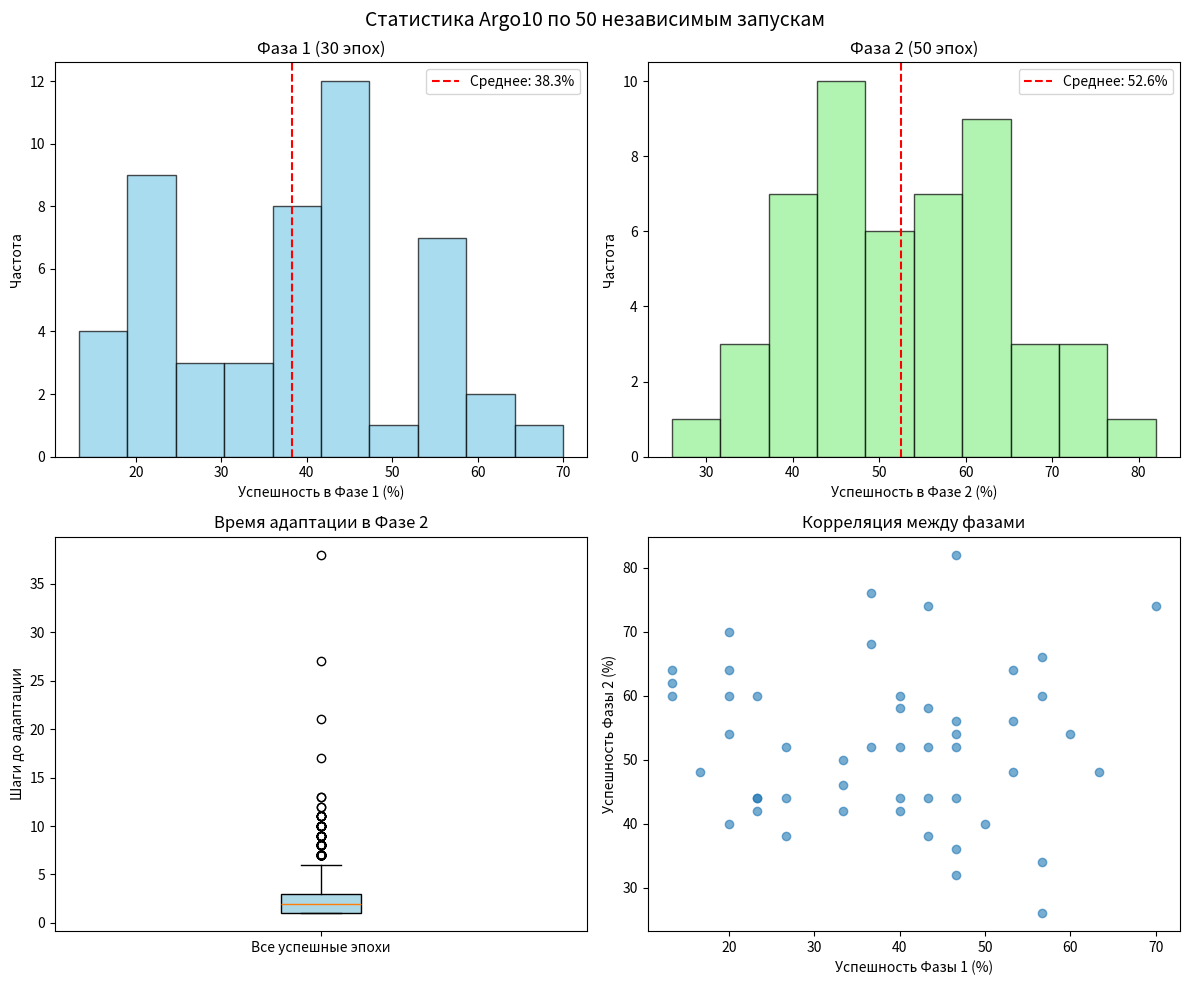

Here is the Python script that generated this plot:
#!/usr/bin/env python3
# -*- coding: utf-8 -*-
"""
Argo10_correct.py – правильная реализация Argo10 в соответствии со статьёй.
Включает эволюционирующий пул оракулов, семантическое пространство,
интеллектуальный выбор оракула, обогащение лент и транпозицию.
"""

import random
import statistics
import math
import re
from typing import List, Tuple, Optional, Dict
import matplotlib.pyplot as plt
import numpy as np

# ------------------------------------------------------------------
# Базовые утилиты
# ------------------------------------------------------------------
def find_matches(w: str, tape: str) -> List[int]:
    """Возвращает индексы всех вхождений слова w в ленту tape."""
    if len(w) == 0:
        return []
    matches = []
    for i in range(len(tape) - len(w) + 1):
        if tape[i:i+len(w)] == w:
            matches.append(i)
    return matches

def random_paste(frags: List[str]) -> str:
    """Случайно склеивает фрагменты с возможностью инверсии."""
    if not frags:
        return ""
    first = frags[0]
    rest = frags[1:]
    random.shuffle(rest)
    processed_rest = []
    for frag in rest:
        if random.random() < 0.3 and len(frag) > 1:
            processed_rest.append(frag[::-1])
        else:
            processed_rest.append(frag)
    return first + ''.join(processed_rest)

# ------------------------------------------------------------------
# Семантический вектор для оракула
# ------------------------------------------------------------------
def compute_semantic_vector(word: str) -> List[float]:
    """Вычисляет вектор признаков для оракульного слова."""
    if not word:
        return [0.0] * 8
    # Признаки: длина, уникальность, отношение гласных/согласных,
    # наличие структурных символов, палиндромность и т.д.
    vowels = set('AEIOU')
    consonants = set('BCDFG')
    structural = set('<>')
    
    features = []
    features.append(len(word))
    features.append(len(set(word)) / len(word) if len(word) > 0 else 0)
    v_count = sum(1 for c in word if c in vowels)
    c_count = sum(1 for c in word if c in consonants)
    features.append(v_count / (c_count + 1))
    features.append(sum(1 for c in word if c in structural) / len(word))
    features.append(1.0 if word == word[::-1] else 0.0)
    # Гистограмма частот символов (для A, B, C, D, E, F, <, >)
    alphabet = "ABCDEFG<>"
    freq = [word.count(c) / len(word) for c in alphabet]
    features.extend(freq)
    return features

def cosine_similarity(v1: List[float], v2: List[float]) -> float:
    """Косинусное сходство между двумя векторами."""
    if not v1 or not v2:
        return 0.0
    # Дополняем векторы до одинаковой длины
    if len(v1) < len(v2):
        v1 = v1 + [0.0] * (len(v2) - len(v1))
    elif len(v2) < len(v1):
        v2 = v2 + [0.0] * (len(v1) - len(v2))
    dot = sum(a * b for a, b in zip(v1, v2))
    norm1 = math.sqrt(sum(a * a for a in v1))
    norm2 = math.sqrt(sum(b * b for b in v2))
    if norm1 == 0 or norm2 == 0:
        return 0.0
    return dot / (norm1 * norm2)

# ------------------------------------------------------------------
# Эволюционирующий оракул
# ------------------------------------------------------------------
class EvolutionaryOracle:
    def __init__(self, word: str):
        self.word = word
        self.fitness = 0.5
        self.success_count = 0
        self.usage_count = 0
        self.specialization = ""  # среда, для которой он наиболее эффективен
        self.generation = 0
        self.semantic_vector = compute_semantic_vector(word)
        self.age = 0  # количество эпох с момента создания

    def update_fitness(self):
        """Обновляет пригодность оракула."""
        if self.usage_count > 0:
            self.fitness = self.success_count / self.usage_count
        else:
            self.fitness = 0.5  # нейтральное значение

    def increment_usage(self, success: bool):
        """Увеличивает счётчик использования и успехов."""
        self.usage_count += 1
        if success:
            self.success_count += 1
        self.update_fitness()
        self.age += 1

    def get_specialization_bonus(self, env: str) -> float:
        """Бонус за специализацию к данной среде."""
        if self.specialization == env:
            return 1.0
        return 0.0

    def __repr__(self):
        return f"Oracle('{self.word}', fitness={self.fitness:.2f}, usage={self.usage_count})"

# ------------------------------------------------------------------
# Функции мутации и кроссовера оракулов
# ------------------------------------------------------------------
def mutate_oracle(word: str, rate: float = 0.3) -> str:
    """Мутирует оракульное слово."""
    if random.random() > rate or len(word) == 0:
        return word
    alphabet = "ABCDEFG<>"
    op = random.choice(['ins', 'del', 'chg', 'extend'])
    if op == 'ins' and len(word) < 5:
        pos = random.randint(0, len(word))
        return word[:pos] + random.choice(alphabet) + word[pos:]
    elif op == 'del' and len(word) > 1:
        pos = random.randint(0, len(word) - 1)
        return word[:pos] + word[pos+1:]
    elif op == 'extend' and len(word) < 5:
        return word + random.choice(alphabet)
    else:  # chg
        pos = random.randint(0, len(word) - 1)
        return word[:pos] + random.choice(alphabet) + word[pos+1:]

def crossover_oracles(w1: str, w2: str) -> str:
    """Кроссовер между двумя оракулами (одноточечный)."""
    if len(w1) < 2 or len(w2) < 2:
        return random.choice([w1, w2])
    pos1 = random.randint(1, len(w1) - 1)
    pos2 = random.randint(1, len(w2) - 1)
    child1 = w1[:pos1] + w2[pos2:]
    child2 = w2[:pos2] + w1[pos1:]
    return random.choice([child1, child2])

def oracle_ok(w: str) -> bool:
    """Проверяет, что слово состоит из символов алфавита."""
    return set(w).issubset(set("ABCDEFG<>")) and 1 <= len(w) <= 5

def safe_mutate_oracle(w: str, rate: float = 0.3) -> str:
    """Безопасно мутирует оракул."""
    attempts = 0
    while attempts < 10:
        new_w = mutate_oracle(w, rate)
        if oracle_ok(new_w):
            return new_w
        attempts += 1
    return w

def safe_crossover_oracles(w1: str, w2: str) -> str:
    """Безопасно выполняет кроссовер оракулов."""
    attempts = 0
    while attempts < 10:
        new_w = crossover_oracles(w1, w2)
        if oracle_ok(new_w):
            return new_w
        attempts += 1
    return random.choice([w1, w2])

# ------------------------------------------------------------------
# Агент Argonaut (с ослабленным критерием принятия)
# ------------------------------------------------------------------
class Argonaut:
    def __init__(self, tape: str):
        self.tape = tape
        self.accept_count = 0
        self.generation = 0

    def run(self, w: str, env: str) -> Tuple[str, str]:
        """Алгоритм с ослабленным критерием: достаточно одного совпадения с оракулом."""
        # 1. Найти вхождения оракульного слова
        matches = find_matches(w, self.tape)
        
        # 2. Если вхождений меньше 1 -> reject (ослабленный критерий!)
        if len(matches) < 1:
            return "reject", self.tape

        # 3. Разрезать ленту в позициях совпадения
        frags = []
        last_idx = 0
        for match_start in matches:
            frags.append(self.tape[last_idx:match_start])
            last_idx = match_start
        frags.append(self.tape[last_idx:])

        # 4. Произвольно склеить фрагменты
        new_tape = random_paste(frags)
        
        # 5. Ограничение длины
        if len(new_tape) > 50:
            new_tape = new_tape[:50]
        
        # 6. УСПЕХ: если среда содержится в ленте (мягкое соответствие)
        #    В оригинальном Argo10 используется простое вхождение.
        if env in new_tape:
            self.generation += 1
            return "accept", new_tape
        else:
            return "loop", new_tape

# ------------------------------------------------------------------
# ArgoMachine с пулом оракулов и интеллектуальным выбором
# ------------------------------------------------------------------
class ArgoMachine:
    def __init__(self, agents: List[Argonaut], oracle_pool: List[EvolutionaryOracle]):
        self.agents = agents
        self.oracle_pool = oracle_pool
        self.last_winner: Optional[Argonaut] = None
        self.last_oracle: Optional[EvolutionaryOracle] = None
        self.current_env = ""

    def select_oracle(self, env: str) -> EvolutionaryOracle:
        """Интеллектуальный выбор оракула для данной среды."""
        env_vector = compute_semantic_vector(env)
        best = None
        best_score = -1
        
        for oracle in self.oracle_pool:
            # Взвешенная оценка
            sim_score = cosine_similarity(oracle.semantic_vector, env_vector)
            fitness_score = oracle.fitness
            freshness_score = 1.0 / (oracle.age + 1)  # предпочтение новым
            spec_score = oracle.get_specialization_bonus(env)
            
            # Веса: 0.4 семантика, 0.3 пригодность, 0.2 свежесть, 0.1 специализация
            score = (0.4 * sim_score +
                     0.3 * fitness_score +
                     0.2 * freshness_score +
                     0.1 * spec_score)
            
            if score > best_score:
                best_score = score
                best = oracle
        
        return best

    def step(self, env: str) -> str:
        """Один шаг: выбрать оракул, попробовать всех агентов."""
        # Выбираем оракула
        oracle = self.select_oracle(env)
        self.last_oracle = oracle
        self.current_env = env
        
        if oracle is None:
            return "reject"
        
        w = oracle.word
        acceptors = []
        
        for ag in self.agents:
            st, new_tape = ag.run(w, env)
            ag.tape = new_tape
            
            if st == "accept":
                acceptors.append(ag)
                ag.accept_count += 1
                # Оракул получает успех
                oracle.increment_usage(success=True)
            else:
                oracle.increment_usage(success=False)

        if acceptors:
            # Выбираем победителя (максимальное поколение)
            winner = max(acceptors, key=lambda x: x.generation)
            self.last_winner = winner
            return "accept"
        return "reject"

    def transpose(self) -> None:
        """Транспозиция: копируем ленту победителя всем агентам."""
        if self.last_winner is not None:
            winning_tape = self.last_winner.tape
            for ag in self.agents:
                if random.random() < 0.8:  # 80% точная копия
                    ag.tape = winning_tape
                else:  # 20% с мутацией
                    ag.tape = self._mutate_tape(winning_tape)

    def _mutate_tape(self, tape: str) -> str:
        """Мутация ленты для поддержания разнообразия."""
        if len(tape) <= 1:
            return tape
        op = random.choice(['ins', 'del', 'swap'])
        alphabet = "ABCDEFG<>"
        if op == 'ins' and len(tape) < 40:
            pos = random.randint(0, len(tape))
            return tape[:pos] + random.choice(alphabet) + tape[pos:]
        elif op == 'del' and len(tape) > 10:
            pos = random.randint(0, len(tape) - 1)
            return tape[:pos] + tape[pos+1:]
        else:
            if len(tape) >= 2:
                pos = random.randint(0, len(tape) - 2)
                return tape[:pos] + tape[pos+1] + tape[pos] + tape[pos+2:]
        return tape

    def evolve_oracles(self) -> None:
        """Эволюция пула оракулов: мутация и кроссовер успешных."""
        # Обновляем пригодность всех оракулов
        for oracle in self.oracle_pool:
            oracle.update_fitness()
        
        # Фильтруем: удаляем очень плохие (fitness < 0.1 и usage > 5)
        self.oracle_pool = [o for o in self.oracle_pool 
                            if o.fitness >= 0.1 or o.usage_count <= 5]
        
        # Если пул слишком мал, добавляем новые случайные оракулы
        while len(self.oracle_pool) < 10:
            new_word = random.choice(["A", "B", "C", "D", "E", "F", "<", ">"])
            self.oracle_pool.append(EvolutionaryOracle(new_word))
        
        # Успешные оракулы (fitness > 0.6)
        successful = [o for o in self.oracle_pool if o.fitness > 0.6]
        
        # Кроссовер между успешными
        if len(successful) >= 2:
            for i in range(len(successful) // 2):
                p1 = successful[i]
                p2 = successful[-(i+1)]
                child_word = safe_crossover_oracles(p1.word, p2.word)
                child = EvolutionaryOracle(child_word)
                child.generation = max(p1.generation, p2.generation) + 1
                # Специализация: копируем специализацию лучшего родителя
                child.specialization = p1.specialization if p1.fitness > p2.fitness else p2.specialization
                self.oracle_pool.append(child)
        
        # Мутация случайных оракулов (каждый 5-й)
        for i, oracle in enumerate(self.oracle_pool):
            if i % 5 == 0 and oracle.fitness > 0.3:
                new_word = safe_mutate_oracle(oracle.word, rate=0.4)
                if new_word != oracle.word:
                    child = EvolutionaryOracle(new_word)
                    child.specialization = oracle.specialization
                    self.oracle_pool.append(child)

    def enrich_tapes(self, env: str) -> None:
        """Обогащение лент: вставляем целевую среду в ленты нескольких агентов."""
        num_to_enrich = max(1, len(self.agents) // 5)  # 20% агентов
        indices = random.sample(range(len(self.agents)), min(num_to_enrich, len(self.agents)))
        for idx in indices:
            # Вставляем среду в случайную позицию
            pos = random.randint(0, len(self.agents[idx].tape))
            self.agents[idx].tape = (self.agents[idx].tape[:pos] + 
                                      env + 
                                      self.agents[idx].tape[pos:])
            # Ограничиваем длину
            if len(self.agents[idx].tape) > 50:
                self.agents[idx].tape = self.agents[idx].tape[:50]

# ------------------------------------------------------------------
# Генерация начального пула оракулов
# ------------------------------------------------------------------
def create_initial_oracle_pool(size: int = 15) -> List[EvolutionaryOracle]:
    """Создаёт начальный пул оракулов."""
    alphabet = "ABCDEFG<>"
    pool = []
    # Набор начальных слов (как в статье)
    initial_words = ["A", "B", "C", "D", "E", "F", "<", ">", "AB", "BC", "CD", 
                     "DE", "EF", "FG", "A<", ">B", "<B", "B>", "A>B", "D<E"]
    
    # Добавляем случайные слова
    for _ in range(size):
        if initial_words and random.random() < 0.7:
            word = random.choice(initial_words)
        else:
            word = ''.join(random.choices(alphabet, k=random.randint(1, 3)))
        pool.append(EvolutionaryOracle(word))
    
    return pool

# ------------------------------------------------------------------
# Запуск одного эксперимента (фаза 1 + фаза 2)
# ------------------------------------------------------------------
def run_single_experiment(seed: int, verbose: bool = False) -> dict:
    """Запускает один полный эксперимент (30 эпох + 50 эпох)."""
    random.seed(seed)
    
    # Параметры (как в статье)
    START_TAPE = "A<B>C<D>E<F>G"
    NUM_AGENTS = 12
    INITIAL_ORACLES = 15
    ENVIRONMENTS = ["cat", "dog", "bird", "fish", "tree", "house"]
    
    # Создаём агентов
    agents = [Argonaut(START_TAPE) for _ in range(NUM_AGENTS)]
    
    # Создаём пул оракулов
    oracle_pool = create_initial_oracle_pool(INITIAL_ORACLES)
    
    # Создаём машину
    machine = ArgoMachine(agents, oracle_pool)
    
    # --- Фаза 1: 30 эпох обучения ---
    phase1_success = 0
    phase1_times = []
    
    for epoch in range(30):
        # Выбираем среду из списка (циклически, как в статье)
        env = ENVIRONMENTS[epoch % len(ENVIRONMENTS)]
        
        # Обогащение лент перед эпохой
        machine.enrich_tapes(env)
        
        # Транспозиция перед эпохой (кроме первой)
        if epoch > 0 and machine.last_winner is not None:
            machine.transpose()
        
        # Поиск адаптации
        max_steps = 50
        adapted_step = None
        for step in range(max_steps):
            res = machine.step(env)
            if res == "accept":
                adapted_step = step + 1
                phase1_success += 1
                phase1_times.append(adapted_step)
                break
        
        # Эволюция оракулов после эпохи
        machine.evolve_oracles()
        
        if verbose and epoch % 5 == 0:
            print(f"  Эпоха {epoch+1}: успех={adapted_step is not None}, оракулов={len(machine.oracle_pool)}")
    
    # --- Фаза 2: 50 эпох тестирования ---
    phase2_success = 0
    phase2_times = []
    
    for epoch in range(50):
        env = ENVIRONMENTS[epoch % len(ENVIRONMENTS)]
        
        # Обогащение лент перед эпохой
        machine.enrich_tapes(env)
        
        if epoch > 0 and machine.last_winner is not None:
            machine.transpose()
        
        for step in range(50):
            res = machine.step(env)
            if res == "accept":
                phase2_success += 1
                phase2_times.append(step + 1)
                break
        
        # Эволюция оракулов после каждой эпохи (как в статье)
        machine.evolve_oracles()
    
    # Собираем статистику по оракулам
    oracle_words = [o.word for o in machine.oracle_pool]
    oracle_fitness = [o.fitness for o in machine.oracle_pool]
    perfect_oracles = [o.word for o in machine.oracle_pool if o.fitness >= 1.0]
    
    return {
        'seed': seed,
        'phase1_success': phase1_success,
        'phase1_times': phase1_times,
        'phase2_success': phase2_success,
        'phase2_times': phase2_times,
        'oracle_pool_size': len(machine.oracle_pool),
        'oracle_words': oracle_words,
        'oracle_fitness': oracle_fitness,
        'perfect_oracles': perfect_oracles,
        'last_winner_tape': machine.last_winner.tape if machine.last_winner else None
    }

# ------------------------------------------------------------------
# Многозапусковый анализ
# ------------------------------------------------------------------
def mean_ci(data, confidence=0.95):
    """Возвращает (среднее, ст.откл., (нижняя, верхняя) ДИ)."""
    if not data:
        return None, None, (None, None)
    n = len(data)
    mean = statistics.mean(data)
    stdev = statistics.stdev(data) if n > 1 else 0.0
    # Используем нормальное приближение
    z = 1.96
    margin = z * stdev / (n ** 0.5) if n > 1 else 0
    return mean, stdev, (mean - margin, mean + margin)

def main():
    import sys
    
    NUM_RUNS = 50
    BASE_SEED = 42
    
    print(f"Запуск {NUM_RUNS} независимых экспериментов (базовый seed = {BASE_SEED})")
    print("=" * 70)
    
    results = []
    for i in range(NUM_RUNS):
        seed = BASE_SEED + i
        res = run_single_experiment(seed, verbose=False)
        results.append(res)
        sys.stdout.write(f"\rЗапуск {i+1}/{NUM_RUNS} ...")
        sys.stdout.flush()
    print("\nГотово.\n")
    
    # --- Статистика ---
    phase1_success_rates = [r['phase1_success'] / 30 * 100 for r in results]
    phase2_success_rates = [r['phase2_success'] / 50 * 100 for r in results]
    
    phase1_times_all = [t for r in results for t in r['phase1_times']]
    phase2_times_all = [t for r in results for t in r['phase2_times']]
    
    oracle_pool_sizes = [r['oracle_pool_size'] for r in results]
    perfect_oracles_count = [len(r['perfect_oracles']) for r in results]
    
    print("РЕЗУЛЬТАТЫ:")
    print("-" * 50)
    
    m1, sd1, ci1 = mean_ci(phase1_success_rates)
    print(f"Фаза 1 (30 эпох):")
    print(f"  Успешность: {m1:.2f}% ± {sd1:.2f}%")
    print(f"  95% ДИ: [{ci1[0]:.2f}%, {ci1[1]:.2f}%]")
    
    m2, sd2, ci2 = mean_ci(phase2_success_rates)
    print(f"\nФаза 2 (50 эпох):")
    print(f"  Успешность: {m2:.2f}% ± {sd2:.2f}%")
    print(f"  95% ДИ: [{ci2[0]:.2f}%, {ci2[1]:.2f}%]")
    
    if phase1_times_all:
        mt1, sdt1, cit1 = mean_ci(phase1_times_all)
        print(f"\nВремя адаптации (Фаза 1): {mt1:.2f} ± {sdt1:.2f} шагов")
        if cit1[0] is not None:
            print(f"  95% ДИ: [{cit1[0]:.2f}, {cit1[1]:.2f}]")
    
    if phase2_times_all:
        mt2, sdt2, cit2 = mean_ci(phase2_times_all)
        print(f"\nВремя адаптации (Фаза 2): {mt2:.2f} ± {sdt2:.2f} шагов")
        if cit2[0] is not None:
            print(f"  95% ДИ: [{cit2[0]:.2f}, {cit2[1]:.2f}]")
    
    mo, sdo, cio = mean_ci(oracle_pool_sizes)
    print(f"\nРазмер пула оракулов: {mo:.1f} ± {sdo:.1f}")
    if cio[0] is not None:
        print(f"  95% ДИ: [{cio[0]:.1f}, {cio[1]:.1f}]")
    
    print(f"\nСреднее число совершенных оракулов (fitness=1.0): {statistics.mean(perfect_oracles_count):.2f}")
    print(f"  Максимум: {max(perfect_oracles_count)}")
    
    # --- Построение рисунка ---
    fig, axes = plt.subplots(2, 2, figsize=(12, 10))
    fig.suptitle(f"Статистика Argo10 по {NUM_RUNS} независимым запускам", fontsize=14)
    
    # (a) Гистограмма успешности в Фазе 1
    ax = axes[0, 0]
    ax.hist(phase1_success_rates, bins=10, color='skyblue', edgecolor='black', alpha=0.7)
    ax.axvline(m1, color='red', linestyle='--', label=f'Среднее: {m1:.1f}%')
    ax.set_xlabel('Успешность в Фазе 1 (%)')
    ax.set_ylabel('Частота')
    ax.set_title('Фаза 1 (30 эпох)')
    ax.legend()
    
    # (b) Гистограмма успешности в Фазе 2
    ax = axes[0, 1]
    ax.hist(phase2_success_rates, bins=10, color='lightgreen', edgecolor='black', alpha=0.7)
    ax.axvline(m2, color='red', linestyle='--', label=f'Среднее: {m2:.1f}%')
    ax.set_xlabel('Успешность в Фазе 2 (%)')
    ax.set_ylabel('Частота')
    ax.set_title('Фаза 2 (50 эпох)')
    ax.legend()
    
    # (c) Boxplot времени адаптации в Фазе 2
    ax = axes[1, 0]
    if phase2_times_all:
        ax.boxplot([phase2_times_all], vert=True, patch_artist=True,
                   boxprops=dict(facecolor='lightblue'))
        ax.set_ylabel('Шаги до адаптации')
        ax.set_title('Время адаптации в Фазе 2')
        ax.set_xticklabels(['Все успешные эпохи'])
    else:
        ax.text(0.5, 0.5, 'Нет данных', ha='center', va='center')
        ax.set_title('Время адаптации в Фазе 2')
    
    # (d) Scatter plot: успешность Фазы 2 против Фазы 1
    ax = axes[1, 1]
    ax.scatter(phase1_success_rates, phase2_success_rates, alpha=0.6)
    ax.set_xlabel('Успешность Фазы 1 (%)')
    ax.set_ylabel('Успешность Фазы 2 (%)')
    ax.set_title('Корреляция между фазами')
    
    plt.tight_layout()
    plt.savefig('argo10_correct_results.png', dpi=150, bbox_inches='tight')
    print(f"\nРисунок сохранён как argo10_correct_results.png")
    
    # --- Вывод информации об оракулах из последнего запуска ---
    last = results[-1]
    print(f"\nИтоговый пул оракулов (последний запуск, seed={last['seed']}):")
    print(f"  Размер пула: {last['oracle_pool_size']}")
    print(f"  Совершенные оракулы (fitness=1.0): {last['perfect_oracles']}")
    print(f"  Лента победителя: {last['last_winner_tape']}")
    
    # Возвращаем результаты для возможного дальнейшего анализа
    return results

if __name__ == "__main__":
    results = main()
